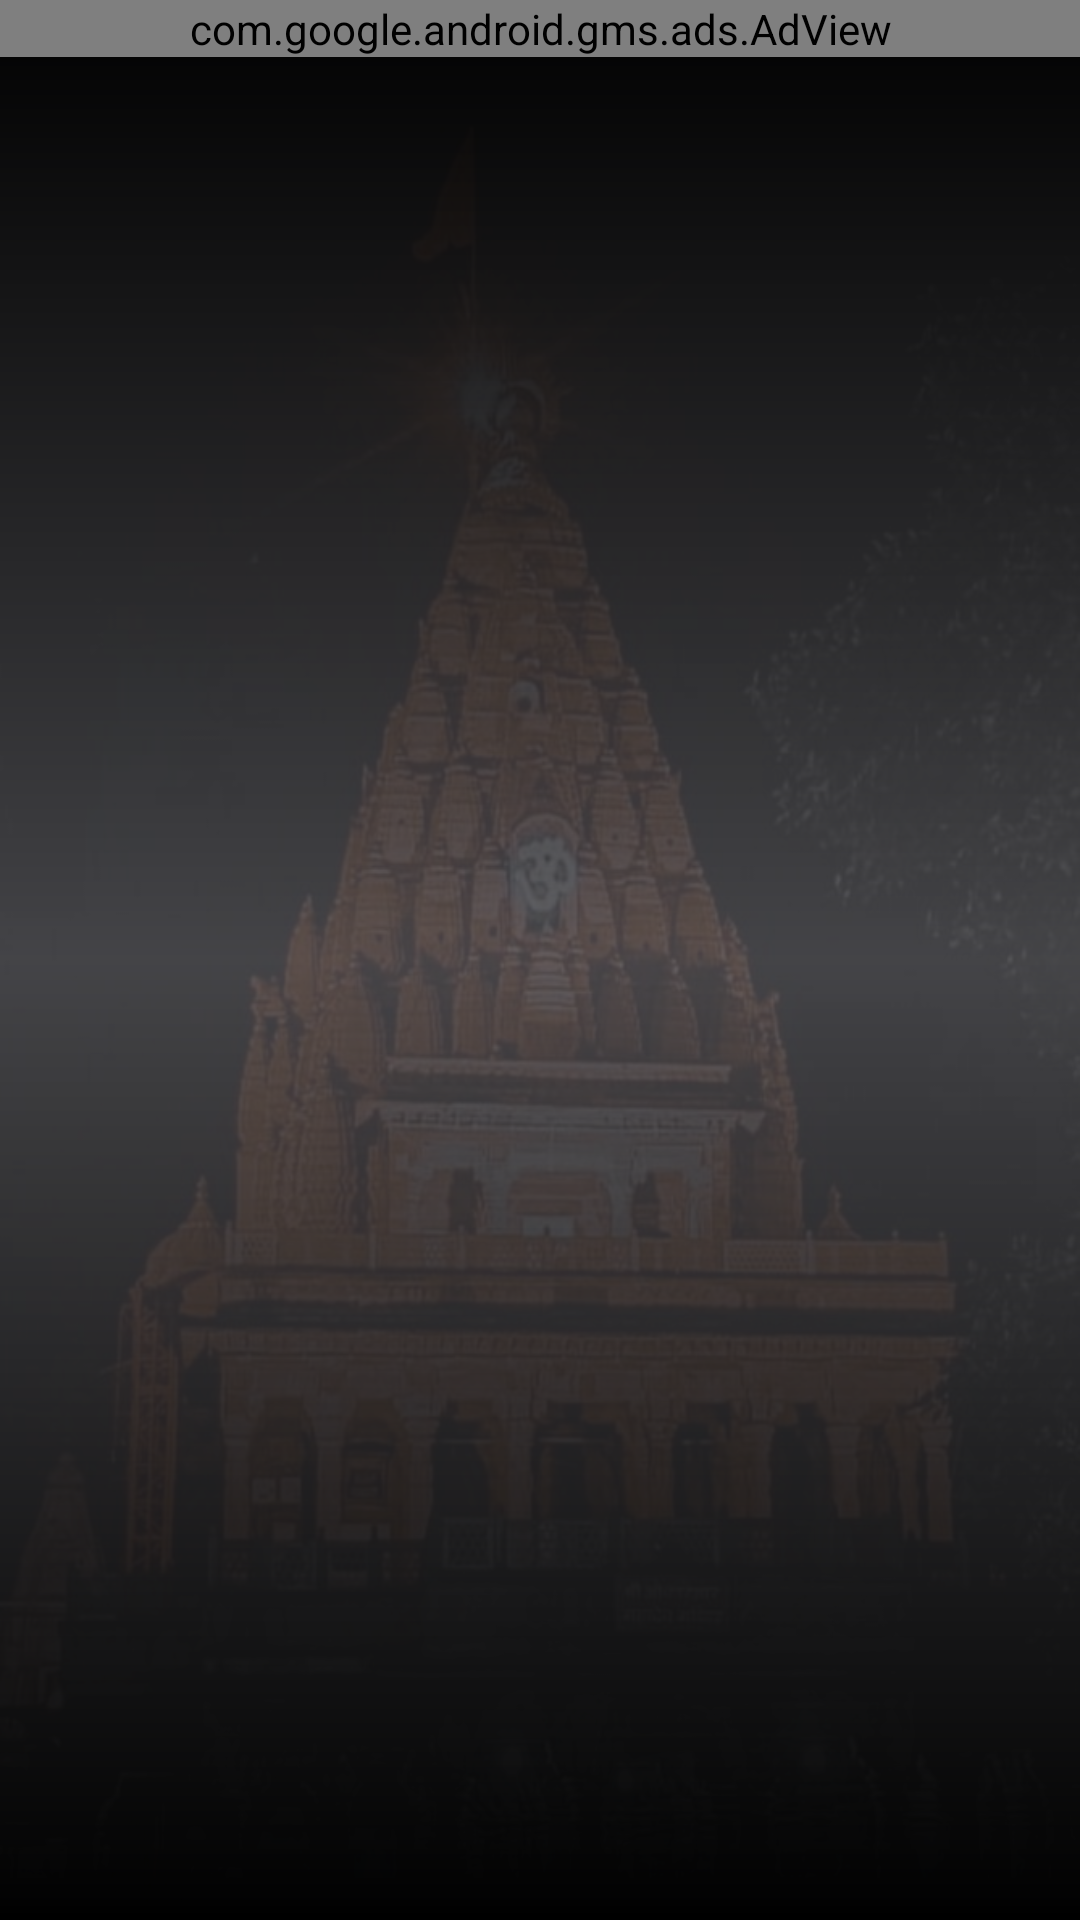

Write the Android layout XML for this screen, with the resource values it uses.
<!-- AndroidManifest.xml: application theme Theme.VedicPoojaUjjain -->
<!-- res/layout/activity_poojades.xml -->
<?xml version="1.0" encoding="utf-8"?>
<androidx.constraintlayout.widget.ConstraintLayout xmlns:android="http://schemas.android.com/apk/res/android"
    xmlns:app="http://schemas.android.com/apk/res-auto"
    xmlns:tools="http://schemas.android.com/tools"
    android:layout_width="match_parent"
    android:layout_height="match_parent"
    tools:context=".Poojades"
    android:background="@drawable/mahkalmandir">
<ScrollView
    android:layout_width="match_parent"
    android:layout_height="match_parent"
    android:background="@drawable/back">
    <LinearLayout
        android:layout_width="match_parent"
        android:layout_height="match_parent"
        android:orientation="vertical">
        <com.google.android.gms.ads.AdView
            xmlns:ads="http://schemas.android.com/apk/res-auto"
            android:id="@+id/adView"
            android:layout_width="match_parent"
            android:layout_height="wrap_content"
            android:layout_centerHorizontal="true"
            android:layout_alignParentBottom="true"
            ads:adSize="BANNER"
            ads:adUnitId="ca-app-pub-7170790412463597/1493060787">
        </com.google.android.gms.ads.AdView>
    <TextView
        android:layout_marginTop="10dp"
        android:id="@+id/title"
        android:gravity="center"
        android:layout_width="match_parent"
        android:layout_height="wrap_content"
        android:textSize="20dp"
        tools:ignore="MissingConstraints"
        android:textColor="#fff"
        />
    <TextView
        android:layout_marginTop="10dp"
        android:id="@+id/para"
        android:layout_width="match_parent"
        android:layout_height="wrap_content"
       android:textSize="20dp"
        tools:ignore="MissingConstraints"
        android:textColor="#fff"/>
</LinearLayout>
</ScrollView>


</androidx.constraintlayout.widget.ConstraintLayout>
<!-- resources referenced by this layout -->
<resources>
  <!-- drawable back (drawable-v24) -->
  <?xml version="1.0" encoding="UTF-8"?>
      <shape android:shape="rectangle" xmlns:android="http://schemas.android.com/apk/res/android">
  
      <gradient android:type="linear"
          android:startColor="#000"
          android:centerColor="#DD4C4C50"
          android:endColor="#000"
          android:angle="90"/>
  
  </shape>
  <!-- drawable mahkalmandir: jpeg bitmap (drawable-v24, 79368 bytes) -->
  <style name="Theme.VedicPoojaUjjain" parent="Theme.MaterialComponents.DayNight.DarkActionBar">
          
          <item name="colorPrimary">@color/purple_500</item>
          <item name="colorPrimaryVariant">@color/purple_700</item>
          <item name="colorOnPrimary">@color/white</item>
          
          <item name="colorSecondary">@color/teal_200</item>
          <item name="colorSecondaryVariant">@color/teal_700</item>
          <item name="colorOnSecondary">@color/black</item>
          
          <item name="android:statusBarColor" tools:targetApi="l">?attr/colorPrimaryVariant</item>
          
      </style>
  <!-- not gathered from this repository: default colours our renderer supplied (Android Studio template values) -->
  <color name="purple_500">#FF6200EE</color>
  <color name="purple_700">#FF3700B3</color>
  <color name="teal_200">#FF03DAC5</color>
  <color name="teal_700">#FF018786</color>
  <color name="black">#FF000000</color>
  <color name="white">#FFFFFFFF</color>
</resources>
